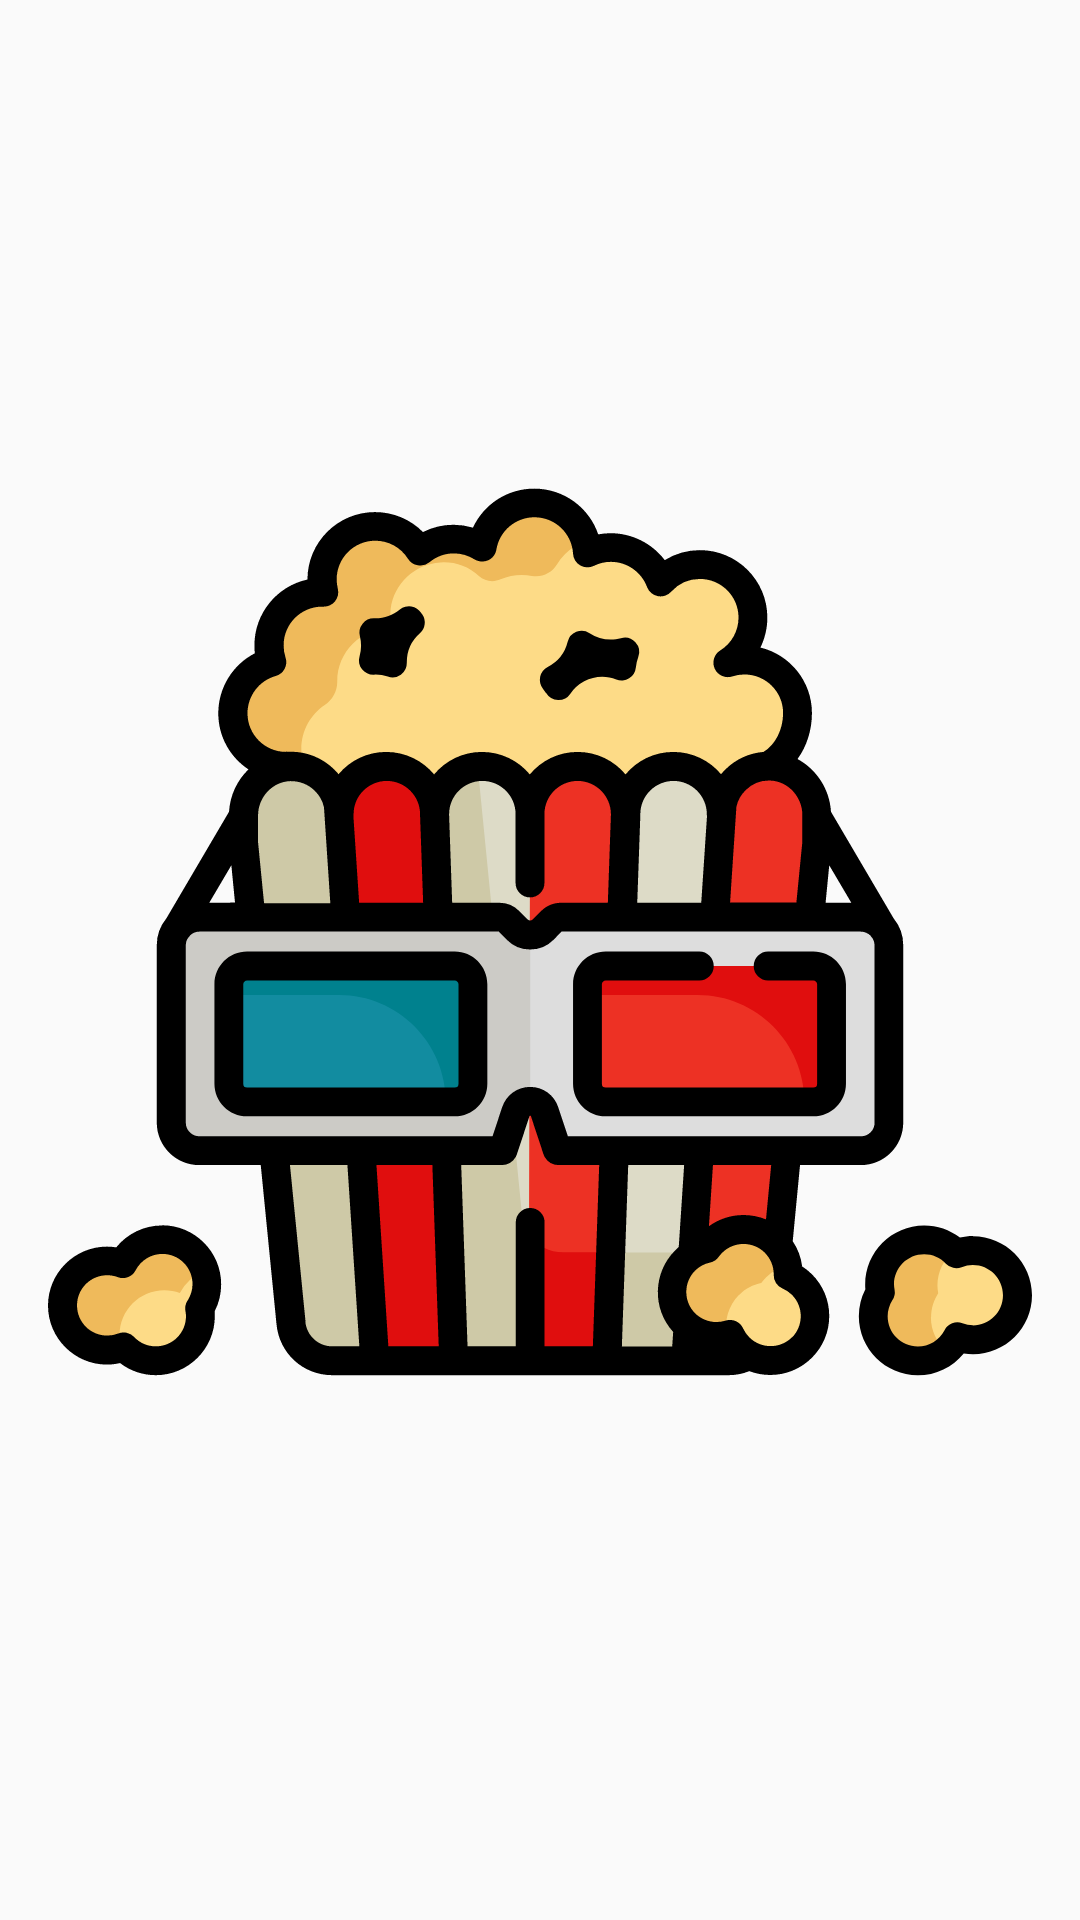

Produce the Android XML layout that renders to this screen, including the resource entries it uses.
<!-- AndroidManifest.xml: application theme AppTheme -->
<!-- res/layout/empty_list_layout.xml -->
<?xml version="1.0" encoding="utf-8"?>
<android.support.constraint.ConstraintLayout
    xmlns:android="http://schemas.android.com/apk/res/android"
    xmlns:app="http://schemas.android.com/apk/res-auto"
    android:layout_width="match_parent"
    android:layout_height="match_parent" xmlns:tools="http://schemas.android.com/tools">

    <android.support.v7.widget.AppCompatImageButton
        android:layout_width="0dp"
        android:layout_height="0dp"
        android:adjustViewBounds="false"
        android:background="@null"
        android:cropToPadding="false"
        android:scaleType="fitCenter"
        android:src="@drawable/popcorn"
        app:layout_constraintBottom_toTopOf="@id/noDataTextView"
        app:layout_constraintLeft_toRightOf="@id/leftGuideline"
        app:layout_constraintRight_toLeftOf="@id/rightGuideline"
        app:layout_constraintTop_toBottomOf="@id/topGuideline"/>

    <TextView
        android:id="@+id/noDataTextView"
        android:layout_width="0dp"
        android:layout_height="wrap_content"
        android:gravity="center"
        tools:text="@string/no_movies_to_display"
        android:textSize="@dimen/no_movies_text_size"
        app:layout_constraintBottom_toTopOf="@id/bottomGuideline"
        app:layout_constraintLeft_toRightOf="@id/leftGuideline"
        app:layout_constraintRight_toLeftOf="@id/rightGuideline"/>

    <android.support.constraint.Guideline
        android:id="@+id/leftGuideline"
        android:layout_width="wrap_content"
        android:layout_height="wrap_content"
        android:orientation="vertical"
        app:layout_constraintGuide_begin="@dimen/base_margin"/>

    <android.support.constraint.Guideline
        android:id="@+id/rightGuideline"
        android:layout_width="wrap_content"
        android:layout_height="wrap_content"
        android:orientation="vertical"
        app:layout_constraintGuide_end="@dimen/base_margin"/>

    <android.support.constraint.Guideline
        android:id="@+id/bottomGuideline"
        android:layout_width="wrap_content"
        android:layout_height="wrap_content"
        android:orientation="horizontal"
        app:layout_constraintGuide_end="@dimen/base_margin"/>

    <android.support.constraint.Guideline
        android:id="@+id/topGuideline"
        android:layout_width="wrap_content"
        android:layout_height="wrap_content"
        android:orientation="horizontal"
        app:layout_constraintGuide_begin="@dimen/base_margin"/>

</android.support.constraint.ConstraintLayout>
<!-- resources referenced by this layout -->
<resources>
  <dimen name="base_margin">16dp</dimen>
  <!-- drawable popcorn: vector/xml drawable (drawable, 14259 chars, omitted) -->
  <style name="AppTheme" parent="Theme.AppCompat.Light.DarkActionBar">
          
          <item name="colorPrimary">@color/colorPrimary</item>
          <item name="colorPrimaryDark">@color/colorPrimaryDark</item>
          <item name="colorAccent">@color/colorAccent</item>
      </style>
  <color name="colorPrimary">#3F51B5</color>
  <color name="colorPrimaryDark">#303F9F</color>
  <color name="colorAccent">#FF4081</color>
</resources>
